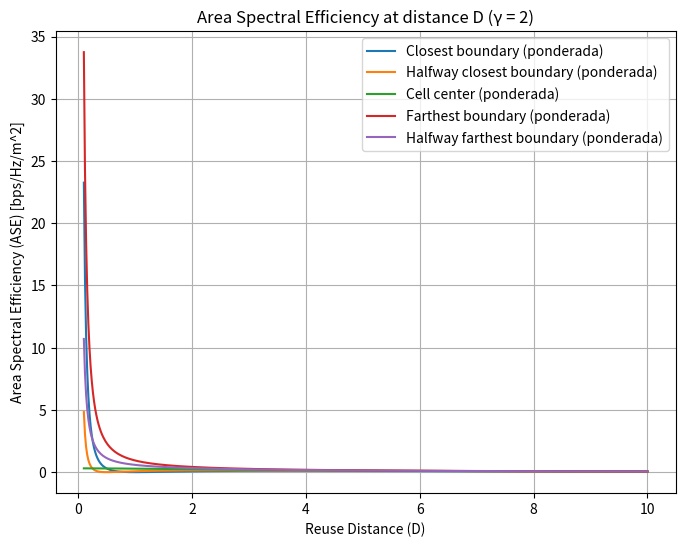

The script that saved this image:
import numpy as np
import matplotlib.pyplot as plt

# Definindo as constantes e parâmetros
gamma = 2  # Expoente de perda de caminho
R = 1  # Raio da célula
D_values = np.linspace(0.1, 10, 500)  # Distância de reuso de 0.1 a 10 (evitamos 0 para não causar divisão por zero)
P = 1  # Probabilidade de interferente estar em cada uma das localizações

# Função de eficiência espectral da área (ASE)
def area_spectral_efficiency(D, R, gamma, interferer_distance, is_farther):
    if is_farther:  # Se o interferente está além da célula de interesse, somamos a distância
        interference = ((D + interferer_distance) ** gamma) / (6 * R**2)
    else:  # Caso contrário, subtraímos a distância (para interferentes dentro da célula)
        interference = ((D - interferer_distance) ** gamma) / (6 * R**2)
    
    # Calcula a eficiência espectral da área (ASE)
    ase = np.log2(1 + interference) / (np.pi * (0.5 * D)**2)
    return ase

# Definindo as distâncias dos interferentes e se estão além da célula de interesse
distances_scenarios = {
    "Closest boundary": (R, False),  # Interferente na fronteira mais próxima (D - R)
    "Halfway closest boundary": (R / 2, False),  # Meio caminho até a fronteira mais próxima (D - R/2)
    "Cell center": (0, False),  # Interferente no centro da célula
    "Farthest boundary": (R, True),  # Interferente além da célula (D + R)
    "Halfway farthest boundary": (R / 2, True)  # Meio caminho além da célula (D + R/2)
}

# Plotando o gráfico para cada cenário de interferência
plt.figure(figsize=(8, 6))

for scenario, (dist, is_farther) in distances_scenarios.items():
    ase = P * area_spectral_efficiency(D_values, R, gamma, dist, is_farther)
    plt.plot(D_values, ase, label=f"{scenario} (ponderada)")

plt.title('Area Spectral Efficiency at distance D (γ = 2)')
plt.xlabel('Reuse Distance (D)')
plt.ylabel('Area Spectral Efficiency (ASE) [bps/Hz/m^2]')
plt.legend()
plt.grid(True)
plt.show()
